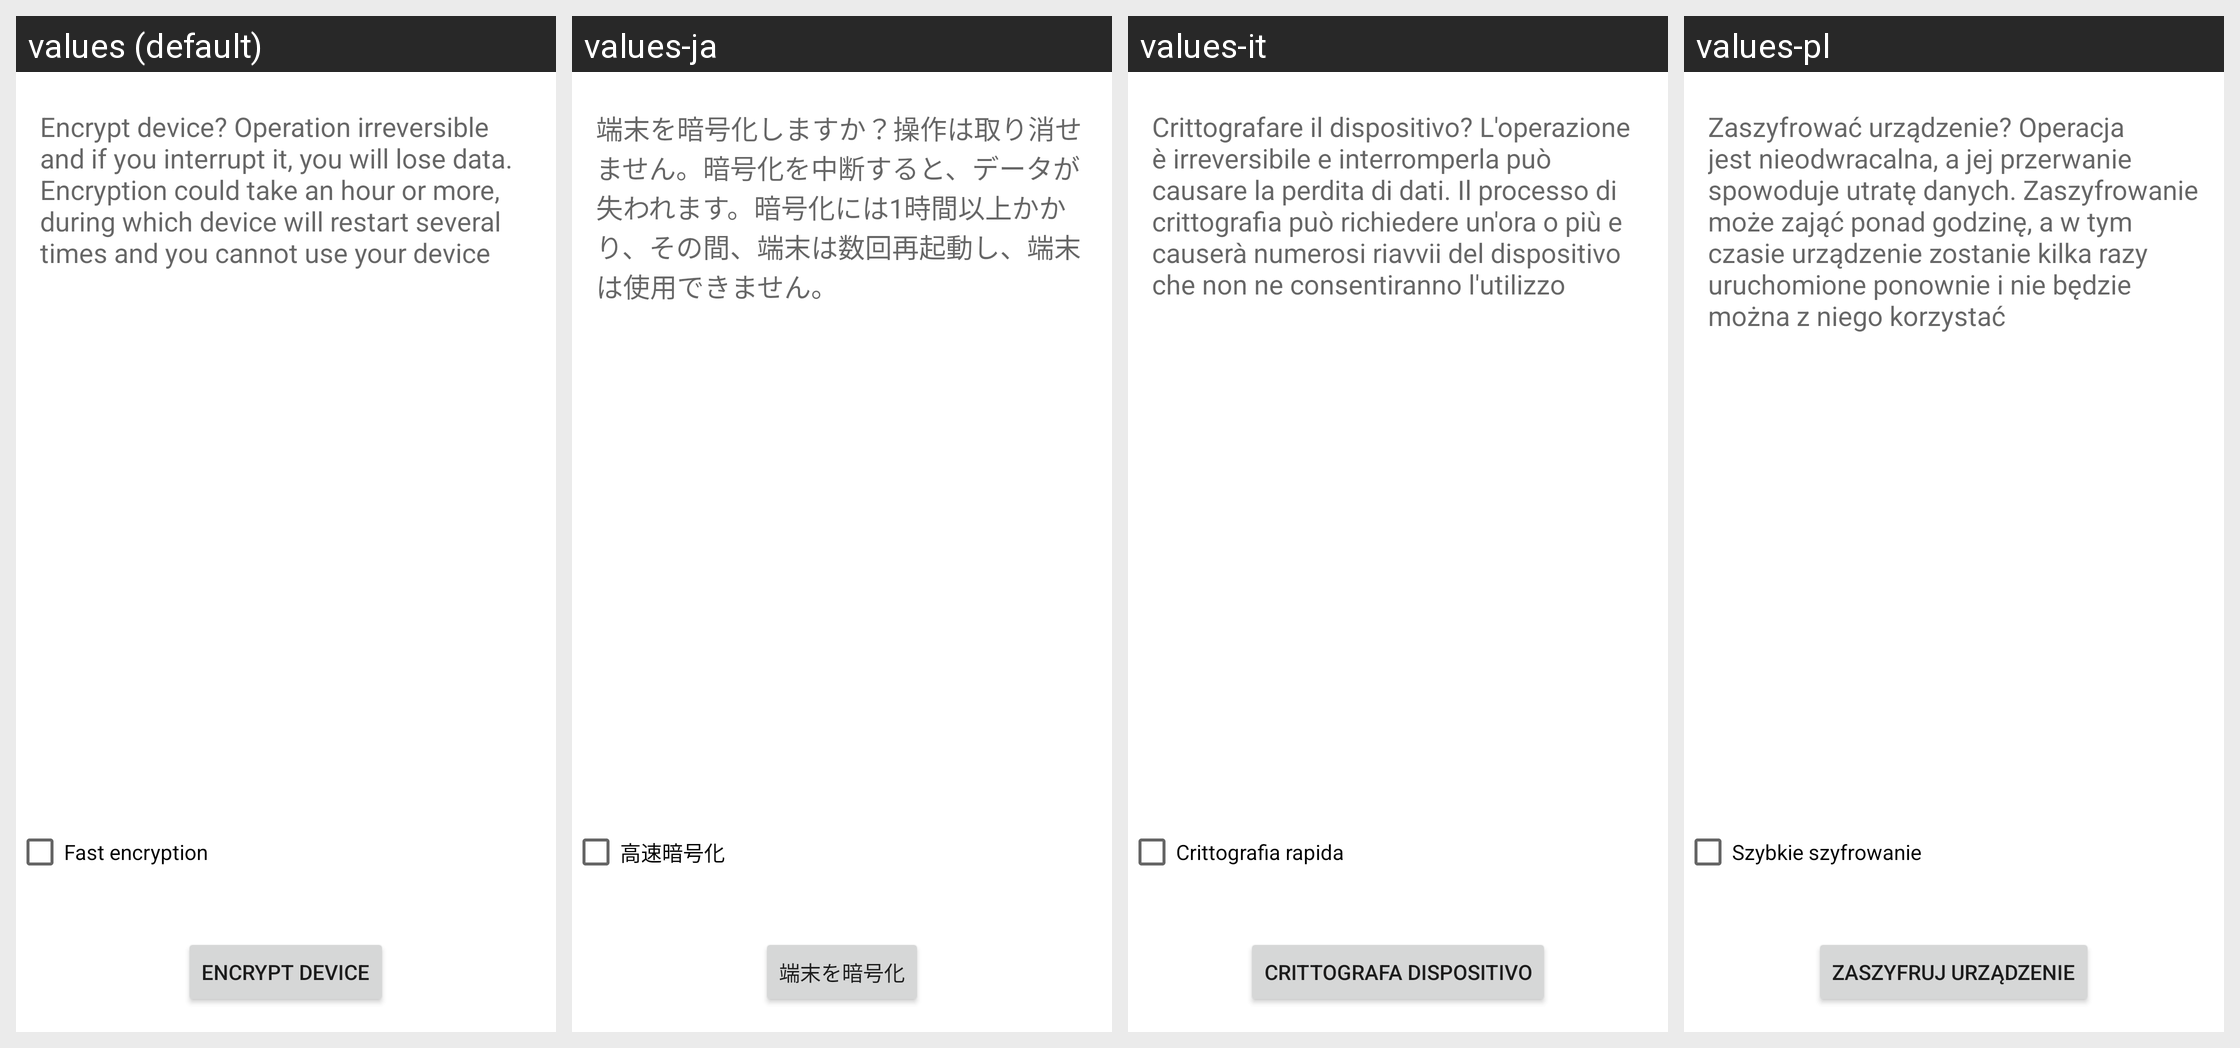

Translations of the strings shown on this Android screen, per locale in the grid:
Android screen res/layout/crypt_keeper_confirm.xml rendered under 4 locales, left to right: values (default), values-ja, values-it, values-pl. Device: Nexus 5 (rendered at 1080×1920; each locale shown at half size, 540×960, under a caption strip naming it); theme Theme.MaterialComponents.DayNight.NoActionBar.
Other locales in the repository, not shown: values-ar, values-az, values-ca, values-cs, values-da, values-de, values-en-rPH, values-en-rUS, values-es, values-es-rES, values-es-rUS, values-et, values-eu, values-fa, values-fi, values-fr, values-fr-rCA, values-ga, values-gl, values-hr, values-hu, values-in, values-is, values-iw, values-ko, values-lt, values-lv, values-ms, values-nb, values-nl, values-pt, values-pt-rBR, values-pt-rPT, values-ro, values-sk, values-sl, values-sr, values-sv, values-tr, values-ur, values-uz, values-vi, values-zh-rCN, values-zh-rHK, values-zh-rSG, values-zh-rTW.
Strings drawn on this screen, with the default value and each locale's value (text and hints the layout hard-codes, and strings that could not be matched under every locale, appear in the picture but are not listed):

crypt_keeper_final_desc
  values: Encrypt device? Operation irreversible and if you interrupt it, you will lose data. Encryption could take an hour or more, during which device will restart several times and you cannot use your device
  values-ja: 端末を暗号化しますか？操作は取り消せません。暗号化を中断すると、データが失われます。暗号化には1時間以上かかり、その間、端末は数回再起動し、端末は使用できません。
  values-it: Crittografare il dispositivo? L'operazione è irreversibile e interromperla può causare la perdita di dati. Il processo di crittografia può richiedere un'ora o più e causerà numerosi riavvii del dispositivo che non ne consentiranno l'utilizzo
  values-pl: Zaszyfrować urządzenie? Operacja jest nieodwracalna, a jej przerwanie spowoduje utratę danych. Zaszyfrowanie może zająć ponad godzinę, a w tym czasie urządzenie zostanie kilka razy uruchomione ponownie i nie będzie można z niego korzystać

encrypt_tablet_fast_encryption
  values: Fast encryption
  values-ja: 高速暗号化
  values-it: Crittografia rapida
  values-pl: Szybkie szyfrowanie

crypt_keeper_encrypt_title
  values: Encrypt device
  values-ja: 端末を暗号化
  values-it: Crittografa dispositivo
  values-pl: Zaszyfruj urządzenie
